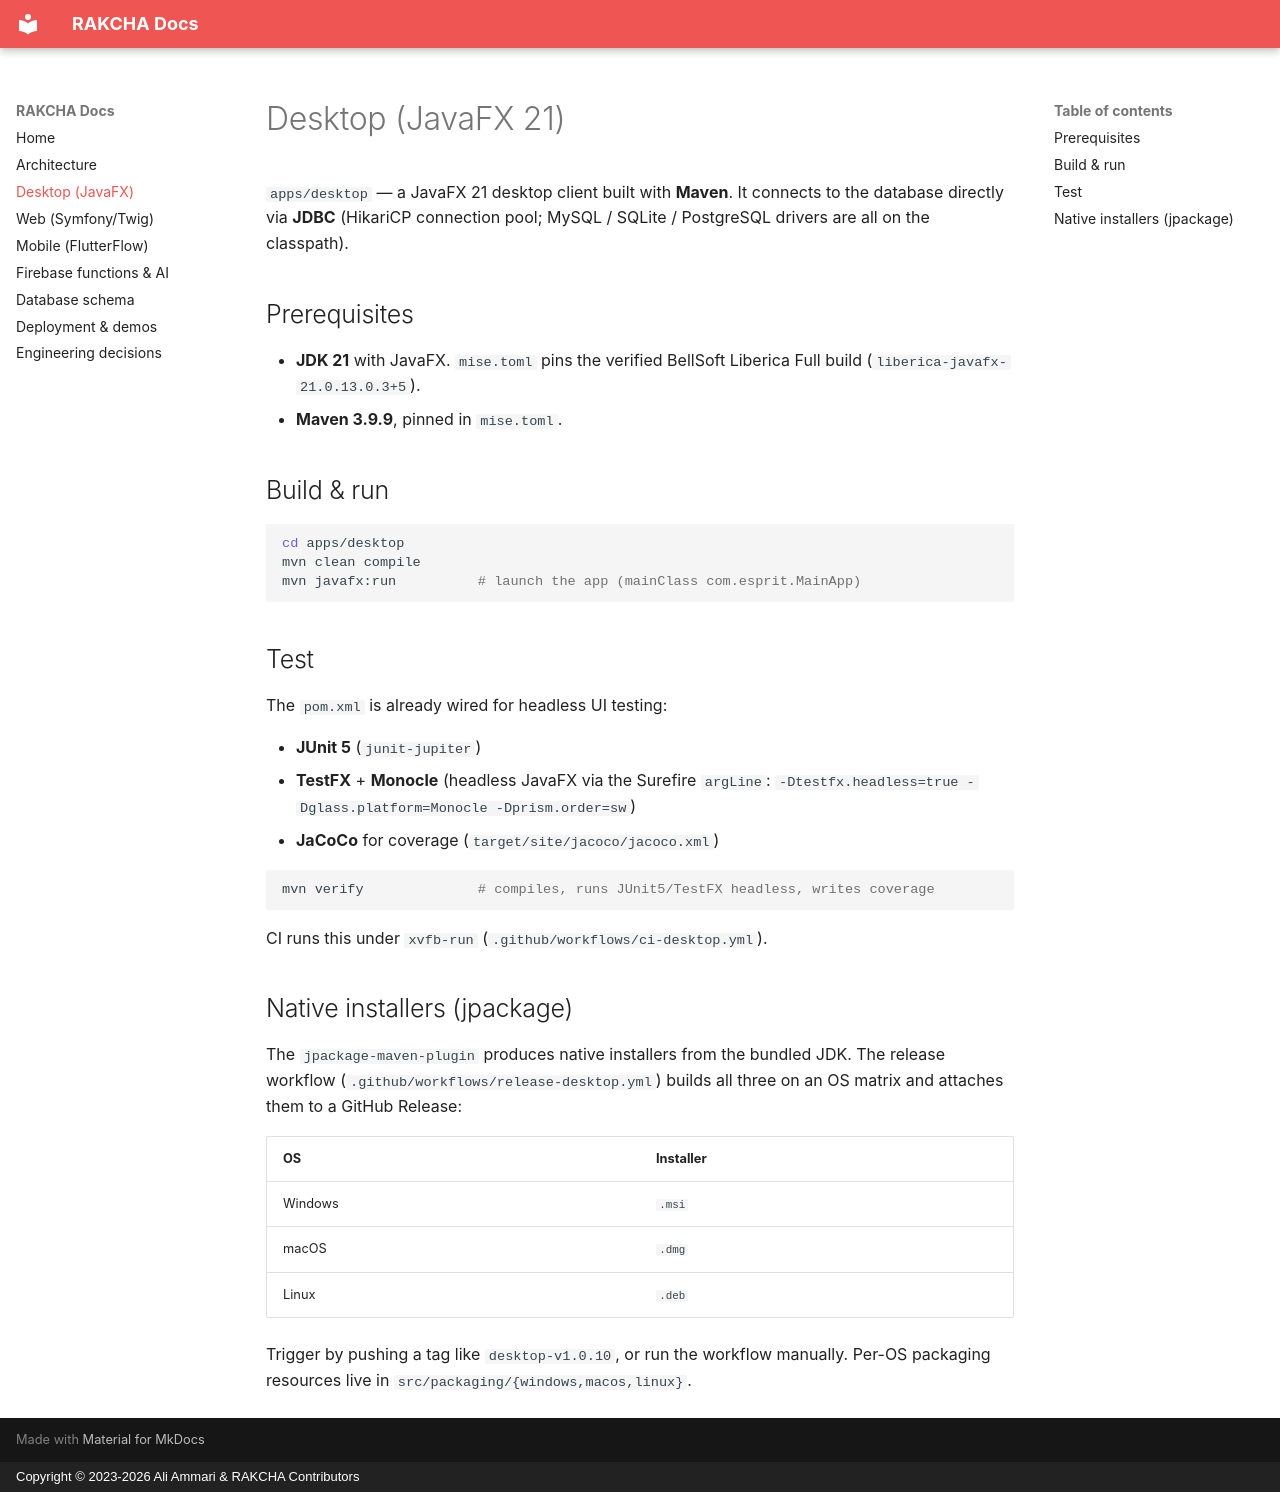

repository: aliammari1/rakcha · page: apps/desktop/index.html · generator: mkdocs · copyright: Copyright © 2023-2026 Ali Ammari & RAKCHA Contributors

# Desktop (JavaFX 21)

`apps/desktop` — a JavaFX 21 desktop client built with **Maven**. It connects to
the database directly via **JDBC** (HikariCP connection pool; MySQL / SQLite /
PostgreSQL drivers are all on the classpath).

## Prerequisites

- **JDK 21** with JavaFX. `mise.toml` pins the verified BellSoft Liberica Full
  build (`liberica-javafx-21.0.13.0.3+5`).
- **Maven 3.9.9**, pinned in `mise.toml`.

## Build & run

```bash
cd apps/desktop
mvn clean compile
mvn javafx:run          # launch the app (mainClass com.esprit.MainApp)
```

## Test

The `pom.xml` is already wired for headless UI testing:

- **JUnit 5** (`junit-jupiter`)
- **TestFX** + **Monocle** (headless JavaFX via the Surefire `argLine`:
  `-Dtestfx.headless=true -Dglass.platform=Monocle -Dprism.order=sw`)
- **JaCoCo** for coverage (`target/site/jacoco/jacoco.xml`)

```bash
mvn verify              # compiles, runs JUnit5/TestFX headless, writes coverage
```

CI runs this under `xvfb-run` (`.github/workflows/ci-desktop.yml`).

## Native installers (jpackage)

The `jpackage-maven-plugin` produces native installers from the bundled JDK.
The release workflow (`.github/workflows/release-desktop.yml`) builds all three
on an OS matrix and attaches them to a GitHub Release:

| OS | Installer |
|---|---|
| Windows | `.msi` |
| macOS | `.dmg` |
| Linux | `.deb` |

Trigger by pushing a tag like `desktop-v1.0.10`, or run the workflow manually.
Per-OS packaging resources live in `src/packaging/{windows,macos,linux}`.
